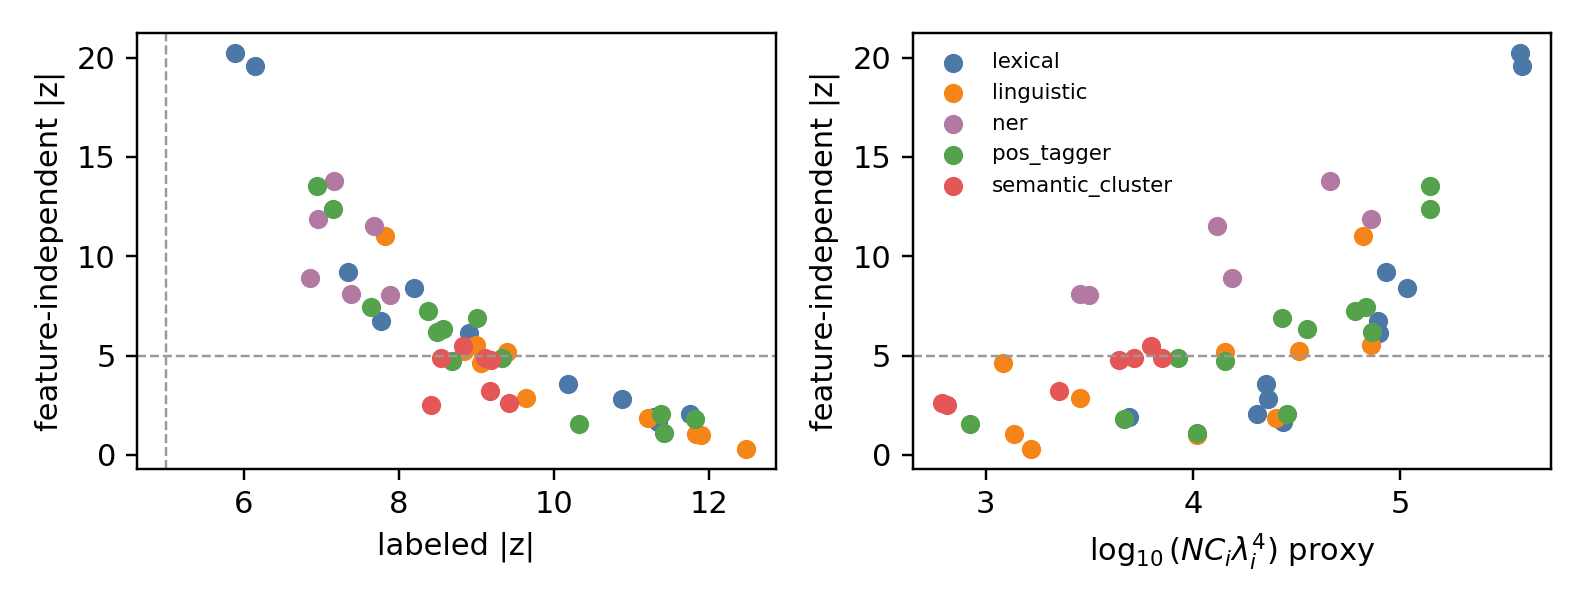

Source data for this figure (header and first rows):
family, event, bank_event, tokens, train_tokens, test_tokens, firing_rate, train_pos, test_pos, geometry, lambda_eff, evidence_proxy, log10_evidence_proxy, label_stat, label_z, full_cov_stat, full_cov_z, offdiag_cov_stat, offdiag_cov_z, label_p_two_sided_normal, label_bh_q, full_cov_p_two_sided_normal, full_cov_bh_q, offdiag_cov_p_two_sided_normal
lexical, digit, lexical:digit, 10000, 5000, 5000, 0.0339, 190.0, 149.0, 0.9962, 2.814, 78032, 4.892, 15.55, 7.765, 10.94, 6.727, 9.943, 6.734, 8.144770778323806e-15, 1.0633450738367192e-14, 1.7273282326477686e-11, 4.7755545255555956e-11, 1.6477177526941056e-11
lexical, punct, lexical:punct, 10000, 5000, 5000, 0.1552, 767.0, 785.0, 0.9959, 4.202, 387980, 5.589, 11.6, 6.147, 21.43, 19.58, 20.42, 19.58, 7.876079259951698e-10, 8.047298374298475e-10, 2.093393233182364e-85, 4.919474097978555e-84, 2.1527566587858855e-85
lexical, comma_or_period, lexical:comma_or_period, 10000, 5000, 5000, 0.0903, 443.0, 460.0, 0.9961, 4.183, 381304, 5.581, 14.6, 5.891, 22.04, 20.25, 21.03, 20.25, 3.846275955338781e-09, 3.846275955338781e-09, 3.4568251828930834e-91, 1.624707835959749e-89, 3.828418496655633e-91
lexical, quote, lexical:quote, 10000, 5000, 5000, 0.0152, 75.0, 77.0, 0.9953, 2.013, 20435, 4.31, 16.45, 11.75, 6.008, 2.055, 5.003, 2.057, 7.3155568386492e-32, 6.876623428330248e-31, 0.03991, 0.05066, 0.0397
lexical, capitalized, lexical:capitalized, 10000, 5000, 5000, 0.164, 800.0, 840.0, 0.9956, 2.879, 85460, 4.932, 7.774, 7.338, 13.63, 9.189, 12.62, 9.188, 2.1706167996117627e-13, 2.5504747395438213e-13, 3.9656796888575606e-20, 2.0709660597367262e-19, 4.020514709429435e-20
lexical, common_the, lexical:common_the, 10000, 5000, 5000, 0.0569, 294.0, 275.0, 0.9938, 2.823, 78877, 4.897, 12.19, 8.907, 9.279, 6.135, 8.275, 6.139, 5.229553394702878e-19, 1.0241208731293135e-18, 8.500881921556393e-10, 1.997707251565752e-09, 8.325925056283919e-10
lexical, common_of, lexical:common_of, 10000, 5000, 5000, 0.0266, 125.0, 141.0, 0.9954, 2.063, 22518, 4.353, 12.82, 10.18, 7.206, 3.547, 6.198, 3.546, 2.3968480551240846e-24, 8.665527583910151e-24, 0.0003899, 0.0005911, 0.000391
lexical, common_and, lexical:common_and, 10000, 5000, 5000, 0.0246, 133.0, 113.0, 0.9956, 2.163, 27248, 4.435, 13.96, 11.34, 5.604, 1.664, 4.599, 1.666, 8.472293516569391e-30, 4.9774724409845173e-29, 0.09617, 0.1076, 0.09574
lexical, common_to, lexical:common_to, 10000, 5000, 5000, 0.0155, 79.0, 76.0, 0.9953, 1.412, 4943, 3.694, 11.43, 11.29, 5.739, 1.903, 4.733, 1.904, 1.3935711051441935e-29, 7.277537993530788e-29, 0.057, 0.06869, 0.05693
lexical, common_in, lexical:common_in, 10000, 5000, 5000, 0.0205, 101.0, 104.0, 0.9954, 2.074, 23039, 4.362, 14.64, 10.87, 6.787, 2.807, 5.782, 2.808, 1.5580061449427716e-27, 6.65693534657366e-27, 0.005008, 0.006923, 0.004987
lexical, hyphen_piece, lexical:hyphen_piece, 10000, 5000, 5000, 0.0241, 117.0, 124.0, 0.9963, 3.053, 108155, 5.034, 19.91, 8.2, 12.44, 8.426, 11.43, 8.426, 2.3995589420632064e-16, 3.417553644756688e-16, 3.563171058439288e-17, 1.5224458158786047e-16, 3.567707986610068e-17
linguistic, determiner, linguistic:determiner, 10000, 5000, 5000, 0.0821, 420.0, 401.0, 0.9933, 2.765, 72530, 4.861, 10.07, 8.988, 9.827, 5.519, 8.823, 5.523, 2.5192646891131697e-19, 5.148062625579086e-19, 3.4078081621295846e-08, 7.626999220004307e-08, 3.335717976341622e-08
linguistic, pronoun, linguistic:pronoun, 10000, 5000, 5000, 0.0204, 102.0, 102.0, 0.9961, 1.703, 10469, 4.02, 12.05, 11.9, 5.125, 0.9986, 4.119, 0.9995, 1.1878633126654442e-32, 2.791478784763794e-31, 0.318, 0.3249, 0.3176
linguistic, preposition, linguistic:preposition, 10000, 5000, 5000, 0.0611, 302.0, 309.0, 0.9956, 2.262, 32580, 4.513, 9.444, 8.842, 9.288, 5.227, 8.284, 5.23, 9.385973318545294e-19, 1.764562983886515e-18, 1.7203457632873157e-07, 3.515489168456689e-07, 1.6976803510988448e-07
linguistic, conjunction, linguistic:conjunction, 10000, 5000, 5000, 0.0308, 164.0, 144.0, 0.9956, 2.124, 25351, 4.404, 12.3, 11.22, 5.853, 1.864, 4.847, 1.866, 3.3902309948818045e-29, 1.5934085675944483e-28, 0.06238, 0.07329, 0.06211
linguistic, number_word, linguistic:number_word, 10000, 5000, 5000, 0.0049, 25.0, 24.0, 0.996, 1.073, 1649, 3.217, 15.36, 12.48, 3.741, -0.2929, 2.736, -0.2904, 9.446834976004322e-36, 4.440012438722031e-34, 0.7696, 0.7696, 0.7715
linguistic, verb_ing, linguistic:verb_ing, 10000, 5000, 5000, 0.0181, 96.0, 85.0, 0.996, 1.025, 1374, 3.138, 7.688, 11.83, 5.035, 1.059, 4.03, 1.061, 2.773318067141766e-32, 3.5478324953247933e-31, 0.2895, 0.3024, 0.2887
linguistic, verb_ed, linguistic:verb_ed, 10000, 5000, 5000, 0.0371, 195.0, 176.0, 0.9957, 1.843, 14353, 4.157, 9.75, 9.392, 8.738, 5.192, 7.73, 5.192, 5.864312253814966e-21, 1.7226417245581464e-20, 2.078867011068622e-07, 4.071114563342718e-07, 2.0808434592453713e-07
linguistic, noun_suffix, linguistic:noun_suffix, 10000, 5000, 5000, 0.0154, 77.0, 77.0, 0.9947, 0.993, 1209, 3.082, 8.064, 9.053, 7.682, 4.645, 6.676, 4.647, 1.3902712051050798e-19, 3.1115593638066075e-19, 3.4056553720361532e-06, 5.335526749523307e-06, 3.3712020639082213e-06
linguistic, adj_suffix, linguistic:adj_suffix, 10000, 5000, 5000, 0.0264, 140.0, 124.0, 0.9948, 1.231, 2852, 3.455, 7.676, 9.634, 6.748, 2.876, 5.741, 2.876, 5.76716656689707e-22, 1.936120204601159e-21, 0.004032, 0.005742, 0.004023
linguistic, proper_name_proxy, linguistic:proper_name_proxy, 10000, 5000, 5000, 0.1293, 623.0, 670.0, 0.9958, 2.699, 66085, 4.82, 8.045, 7.826, 13.8, 11, 12.79, 11, 5.042501350444341e-15, 6.7713589563109715e-15, 4.0107835853169845e-28, 2.3563353563737284e-27, 3.9705367762887607e-28
pos_tagger, pos_noun, pos_tagger:pos_noun, 10000, 5000, 5000, 0.3518, 1732, 1786, 0.9925, 3.26, 140056, 5.146, 6.826, 6.946, 15.82, 13.56, 14.81, 13.56, 3.769338404669572e-12, 4.026338750442498e-12, 6.881803644342205e-42, 8.086119282102091e-41, 7.065587711375752e-42
pos_tagger, pos_proper_noun, pos_tagger:pos_proper_noun, 10000, 5000, 5000, 0.1897, 911.0, 986.0, 0.995, 3.252, 139029, 5.143, 8.294, 7.145, 15.9, 12.36, 14.89, 12.36, 8.977341021862779e-13, 1.0046072095894064e-12, 4.28421696124485e-35, 4.0271639435701584e-34, 4.1979125544089036e-35
pos_tagger, pos_plural_noun, pos_tagger:pos_plural_noun, 10000, 5000, 5000, 0.0529, 279.0, 250.0, 0.9953, 1.841, 14288, 4.155, 8.224, 8.678, 8.647, 4.697, 7.644, 4.701, 4.030422954691831e-18, 7.015921439648743e-18, 2.64416154793815e-06, 4.2853652673480365e-06, 2.5850246845909948e-06
pos_tagger, pos_verb, pos_tagger:pos_verb, 10000, 5000, 5000, 0.1085, 547.0, 538.0, 0.9949, 2.313, 35597, 4.551, 7.437, 8.574, 10.63, 6.318, 9.617, 6.316, 1.002009915803912e-17, 1.6819452158137092e-17, 2.645252275195701e-10, 6.907047607455442e-10, 2.675736745691633e-10
pos_tagger, pos_past_verb, pos_tagger:pos_past_verb, 10000, 5000, 5000, 0.0697, 349.0, 348.0, 0.9953, 2.155, 26844, 4.429, 8.464, 9.012, 9.835, 6.875, 8.825, 6.871, 2.0147031064821537e-19, 4.304138454757328e-19, 6.215918690538105e-12, 1.8259261153455684e-11, 6.386949652022369e-12
pos_tagger, pos_gerund, pos_tagger:pos_gerund, 10000, 5000, 5000, 0.0123, 67.0, 56.0, 0.9964, 0.9057, 838.2, 2.923, 8.217, 10.32, 5.476, 1.576, 4.469, 1.576, 5.75135961587468e-25, 2.2526158495509165e-24, 0.1151, 0.1258, 0.115
pos_tagger, pos_adjective, pos_tagger:pos_adjective, 10000, 5000, 5000, 0.0571, 293.0, 278.0, 0.9948, 1.615, 8455, 3.927, 6.959, 9.329, 7.93, 4.865, 6.922, 4.865, 1.0661216917165153e-20, 2.947512912392719e-20, 1.142569398789174e-06, 1.9889171015959696e-06, 1.1460060711764044e-06
pos_tagger, pos_adverb, pos_tagger:pos_adverb, 10000, 5000, 5000, 0.0196, 93.0, 103.0, 0.9958, 1.391, 4665, 3.669, 10.04, 11.82, 5.602, 1.79, 4.595, 1.789, 3.0194319109147176e-32, 3.5478324953247933e-31, 0.07349, 0.08424, 0.07359
pos_tagger, pos_determiner, pos_tagger:pos_determiner, 10000, 5000, 5000, 0.0802, 406.0, 396.0, 0.9932, 2.771, 73188, 4.864, 10.2, 8.485, 9.89, 6.167, 8.886, 6.17, 2.1517151038838546e-17, 3.371020329418039e-17, 6.963186042827457e-10, 1.72247233690995e-09, 6.820615954610587e-10
pos_tagger, pos_preposition, pos_tagger:pos_preposition, 10000, 5000, 5000, 0.1043, 513.0, 530.0, 0.9956, 2.64, 60496, 4.782, 8.639, 8.372, 10.46, 7.264, 9.459, 7.268, 5.685364715858201e-17, 8.350379426416733e-17, 3.7550000113803555e-13, 1.1765666702325114e-12, 3.65073702176128e-13
pos_tagger, pos_pronoun, pos_tagger:pos_pronoun, 10000, 5000, 5000, 0.0197, 98.0, 99.0, 0.996, 1.702, 10439, 4.019, 12.25, 11.42, 5.164, 1.075, 4.158, 1.077, 3.413441524395864e-30, 2.6738625274434265e-29, 0.2824, 0.3017, 0.2817
pos_tagger, pos_cardinal, pos_tagger:pos_cardinal, 10000, 5000, 5000, 0.0388, 217.0, 171.0, 0.9962, 2.722, 68388, 4.835, 14.1, 7.636, 10.65, 7.442, 9.65, 7.448, 2.2482203736488092e-14, 2.7806936200393168e-14, 9.89615798957049e-14, 3.3222816107843785e-13, 9.45596346118679e-14
pos_tagger, pos_conjunction, pos_tagger:pos_conjunction, 10000, 5000, 5000, 0.0279, 147.0, 132.0, 0.9955, 2.186, 28392, 4.453, 13.27, 11.38, 5.742, 2.044, 4.737, 2.046, 5.438372699337516e-30, 3.6514788124123325e-29, 0.04096, 0.05066, 0.04077
ner, ner_any, ner:ner_any, 10000, 5000, 5000, 0.1515, 714.0, 801.0, 0.9951, 2.759, 72072, 4.858, 7.695, 6.959, 15.45, 11.89, 14.44, 11.89, 3.4295746576697614e-12, 3.7486048583832275e-12, 1.3874711154241206e-32, 1.0868523737488946e-31, 1.3519810667982544e-32
ner, ner_person, ner:ner_person, 10000, 5000, 5000, 0.0682, 310.0, 372.0, 0.9953, 1.878, 15492, 4.19, 7.452, 6.853, 13.34, 8.919, 12.33, 8.919, 7.230461908901968e-12, 7.551815771519833e-12, 4.710158755999368e-19, 2.213774615319703e-18, 4.71108123014138e-19
ner, ner_organization, ner:ner_organization, 10000, 5000, 5000, 0.0595, 299.0, 296.0, 0.9956, 1.799, 13032, 4.115, 7.605, 7.677, 13.71, 11.54, 12.71, 11.54, 1.6256075760097552e-14, 2.0649609749313106e-14, 7.978394168917158e-31, 5.356921799130091e-30, 8.04675150131898e-31
ner, ner_gpe, ner:ner_gpe, 10000, 5000, 5000, 0.0215, 93.0, 122.0, 0.9959, 1.232, 2868, 3.458, 8.494, 7.381, 11.38, 8.102, 10.38, 8.102, 1.571304622719589e-13, 1.8936235196877097e-13, 5.414622265825504e-16, 2.1207270541149894e-15, 5.416700561541269e-16
ner, ner_person_or_org, ner:ner_person_or_org, 10000, 5000, 5000, 0.1277, 609.0, 668.0, 0.9952, 2.466, 46024, 4.663, 7.39, 7.166, 15.31, 13.79, 14.3, 13.79, 7.732210886158315e-13, 8.863753942669288e-13, 2.922133379313854e-43, 4.578008960925038e-42, 3.0111681044737563e-43
ner, ner_place_like, ner:ner_place_like, 10000, 5000, 5000, 0.0235, 104.0, 131.0, 0.9959, 1.263, 3163, 3.5, 8.334, 7.882, 11.65, 8.067, 10.64, 8.066, 3.2236864911379433e-15, 4.456272502455392e-15, 7.203602756344679e-16, 2.604379458063076e-15, 7.245268923689797e-16
semantic_cluster, semantic_cluster_00, semantic_cluster:semantic_cluster_00, 10000, 5000, 5000, 0.0166, 76.0, 90.0, 0.9959, 0.8513, 653.9, 2.816, 6.663, 8.415, 6.552, 2.493, 5.545, 2.493, 3.9168729411112177e-17, 5.93848478168475e-17, 0.01267, 0.01655, 0.01266
semantic_cluster, semantic_cluster_01, semantic_cluster:semantic_cluster_01, 10000, 5000, 5000, 0.0237, 114.0, 123.0, 0.9963, 1.373, 4420, 3.645, 9.023, 9.191, 8.321, 4.752, 7.312, 4.751, 3.886940340009564e-20, 1.0149233110024973e-19, 2.013364526323651e-06, 3.3795761691861284e-06, 2.020019271502287e-06
semantic_cluster, semantic_cluster_02, semantic_cluster:semantic_cluster_02, 10000, 5000, 5000, 0.0234, 113.0, 121.0, 0.9958, 0.8384, 615, 2.789, 5.546, 9.421, 6.71, 2.628, 5.702, 2.628, 4.464509370465617e-21, 1.3988796027458934e-20, 0.008597, 0.01154, 0.0086
semantic_cluster, semantic_cluster_03, semantic_cluster:semantic_cluster_03, 10000, 5000, 5000, 0.0405, 189.0, 216.0, 0.9962, 1.432, 5232, 3.719, 7.263, 9.116, 7.89, 4.878, 6.88, 4.875, 7.80152499438137e-20, 1.833358373679622e-19, 1.0703423982109072e-06, 1.9348497198427937e-06, 1.088291746158508e-06
semantic_cluster, semantic_cluster_04, semantic_cluster:semantic_cluster_04, 10000, 5000, 5000, 0.0413, 203.0, 210.0, 0.9963, 1.499, 6295, 3.799, 7.535, 8.82, 9.775, 5.469, 8.766, 5.467, 1.1440070689695967e-18, 2.0680127785219632e-18, 4.532209399653549e-08, 9.682447353805309e-08, 4.571106314701994e-08
semantic_cluster, semantic_cluster_05, semantic_cluster:semantic_cluster_05, 10000, 5000, 5000, 0.0246, 128.0, 118.0, 0.9964, 1.546, 7121, 3.853, 9.982, 8.547, 8.509, 4.882, 7.5, 4.881, 1.2638347905008579e-17, 2.0482839708117353e-17, 1.0481615488480333e-06, 1.9348497198427937e-06, 1.052987445315152e-06
semantic_cluster, semantic_cluster_06, semantic_cluster:semantic_cluster_06, 10000, 5000, 5000, 0.0237, 132.0, 105.0, 0.9958, 1.16, 2256, 3.353, 7.628, 9.175, 7.094, 3.219, 6.09, 3.223, 4.5031125297513574e-20, 1.1139278363069148e-19, 0.001287, 0.00189, 0.00127
